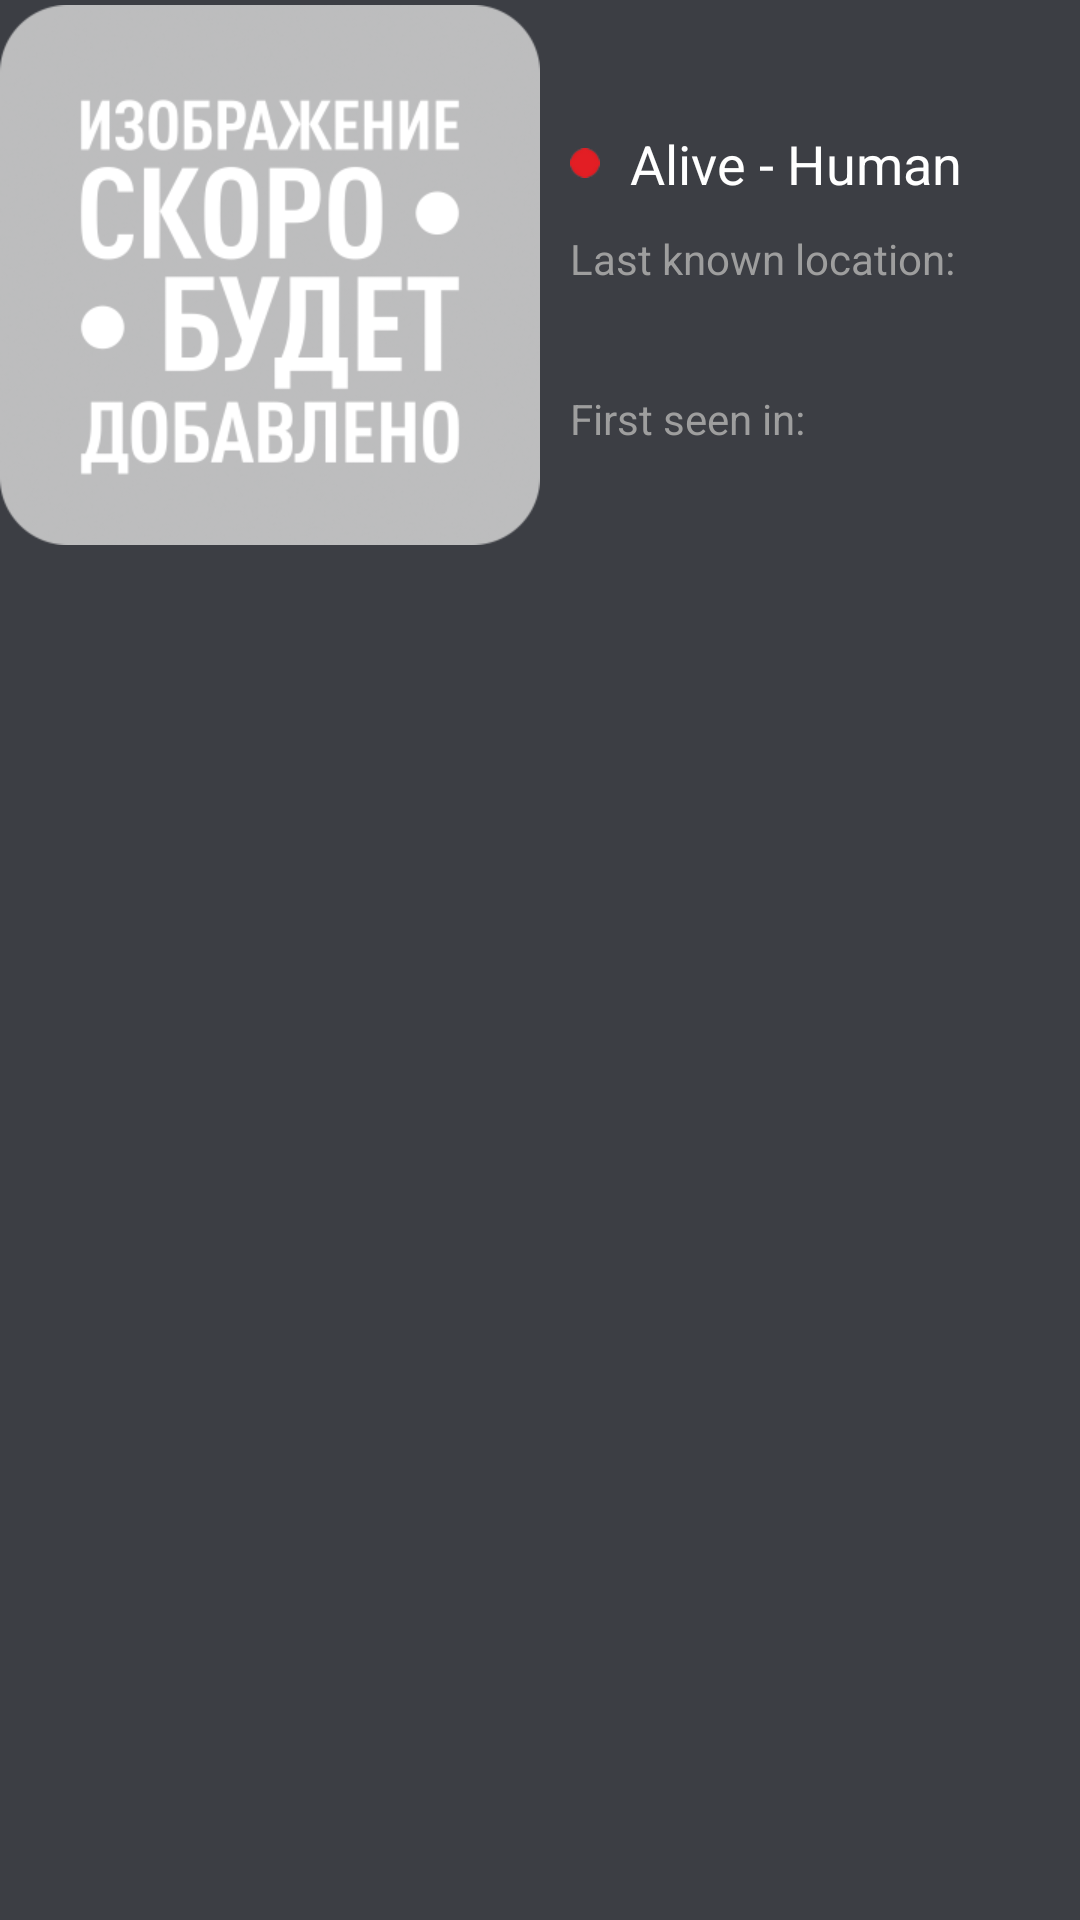

Reconstruct the res/layout file that produces this screen, plus the resources it refers to.
<!-- AndroidManifest.xml: application theme Theme.TheRickAndMorty -->
<!-- res/layout/main_item.xml -->
<?xml version="1.0" encoding="utf-8"?>
<androidx.constraintlayout.widget.ConstraintLayout xmlns:android="http://schemas.android.com/apk/res/android"
    xmlns:app="http://schemas.android.com/apk/res-auto"
    xmlns:tools="http://schemas.android.com/tools"
    android:layout_width="match_parent"
    android:layout_height="wrap_content"
    android:layout_margin="@dimen/margin_details_between_blocks"
    android:background="@color/app_bars">

    <LinearLayout
        android:layout_width="match_parent"
        android:layout_height="wrap_content"
        android:orientation="horizontal"
        app:layout_constraintStart_toStartOf="parent"
        app:layout_constraintTop_toTopOf="parent">

        <ImageView
            android:id="@+id/character_photo"
            android:contentDescription="@string/character_photo"
            android:layout_width="@dimen/character_photo_dimens"
            android:layout_height="@dimen/character_photo_dimens"
            android:layout_gravity="center_vertical"
            android:layout_marginEnd="@dimen/margin_details_between_blocks"
            android:src="@drawable/no_poster" />

        <LinearLayout
            android:layout_width="wrap_content"
            android:layout_height="wrap_content"
            android:layout_marginTop="@dimen/margin_details_between_blocks"
            android:layout_marginBottom="@dimen/margin_details_between_blocks"
            android:orientation="vertical">

            <TextView
                android:id="@+id/character_name"
                android:layout_width="wrap_content"
                android:layout_height="wrap_content"
                android:textColor="@color/white"
                android:textSize="@dimen/text_size_header_item"
                android:textStyle="bold"
                tools:text="Character name" />

            <LinearLayout
                android:layout_width="wrap_content"
                android:layout_height="wrap_content"
                android:orientation="horizontal">

                <ImageView
                    android:contentDescription="@string/status_flag"
                    android:id="@+id/character_status_flag"
                    android:layout_width="@dimen/character_status_flag_dimens"
                    android:layout_height="@dimen/character_status_flag_dimens"
                    android:layout_gravity="center_vertical"
                    android:layout_marginEnd="@dimen/margin_details_between_blocks"
                    android:src="@drawable/circle_20_red" />

                <TextView
                    android:id="@+id/character_status"
                    android:layout_width="wrap_content"
                    android:layout_height="wrap_content"
                    android:text="@string/character_status"
                    android:textColor="@color/white"
                    android:textSize="@dimen/medium_text_item" />

                <TextView
                    android:layout_width="wrap_content"
                    android:layout_height="wrap_content"
                    android:text=" - "
                    android:textColor="@color/white"
                    android:textSize="@dimen/medium_text_item"
                    tools:ignore="HardcodedText" />

                <TextView
                    android:id="@+id/character_species"
                    android:layout_width="wrap_content"
                    android:layout_height="wrap_content"
                    android:text="@string/character_species"
                    android:textColor="@color/white"
                    android:textSize="@dimen/medium_text_item" />

            </LinearLayout>

            <TextView
                android:layout_width="wrap_content"
                android:layout_height="wrap_content"
                android:layout_marginTop="@dimen/margin_details_between_blocks"
                android:text="@string/last_known_location"
                android:textColor="@color/gray_text_details"
                android:textSize="@dimen/text_size_middle" />

            <TextView
                android:id="@+id/character_location"
                android:layout_width="wrap_content"
                android:layout_height="wrap_content"
                android:textColor="@color/white"
                android:textSize="@dimen/medium_text_item"
                tools:text="Citadel of Risk" />

            <TextView
                android:layout_width="wrap_content"
                android:layout_height="wrap_content"
                android:layout_marginTop="10dp"
                android:text="@string/first_seen_in"
                android:textColor="@color/gray_text_details"
                android:textSize="@dimen/text_size_middle" />

            <TextView
                android:id="@+id/character_episode"
                android:layout_width="wrap_content"
                android:layout_height="wrap_content"
                android:textColor="@color/white"
                android:textSize="@dimen/medium_text_item"
                tools:text="The Ricklantis Mixup" />
        </LinearLayout>
    </LinearLayout>
</androidx.constraintlayout.widget.ConstraintLayout>
<!-- resources referenced by this layout -->
<resources>
  <color name="app_bars">#3c3e44</color>
  <color name="gray_text_details">#9e9e9e</color>
  <color name="white">#FFFFFFFF</color>
  <dimen name="character_photo_dimens">180dp</dimen>
  <dimen name="character_status_flag_dimens">10dp</dimen>
  <dimen name="margin_details_between_blocks">10dp</dimen>
  <dimen name="medium_text_item">18sp</dimen>
  <dimen name="text_size_header_item">24sp</dimen>
  <dimen name="text_size_middle">14sp</dimen>
  <!-- drawable circle_20_red: png bitmap (drawable, 548 bytes) -->
  <!-- drawable no_poster: png bitmap (drawable, 69955 bytes) -->
  <string name="character_photo">Character Photo</string>
  <string name="character_species">Human</string>
  <string name="character_status">Alive</string>
  <string name="first_seen_in">First seen in:</string>
  <string name="last_known_location">Last known location:</string>
  <string name="status_flag">Status flag</string>
  <style name="Theme.TheRickAndMorty" parent="Theme.MaterialComponents.DayNight.NoActionBar">
          
          <item name="colorPrimary">@color/purple_500</item>
          <item name="colorPrimaryVariant">@color/purple_700</item>
          <item name="colorOnPrimary">@color/white</item>
          
          <item name="colorSecondary">@color/teal_200</item>
          <item name="colorSecondaryVariant">@color/teal_700</item>
          <item name="colorOnSecondary">@color/black</item>
          
          <item name="android:statusBarColor" tools:targetApi="l">?attr/colorPrimaryVariant</item>
          
      </style>
  <color name="purple_500">#FF6200EE</color>
  <color name="purple_700">#FF3700B3</color>
  <color name="teal_200">#FF03DAC5</color>
  <color name="teal_700">#FF018786</color>
  <color name="black">#FF000000</color>
</resources>
